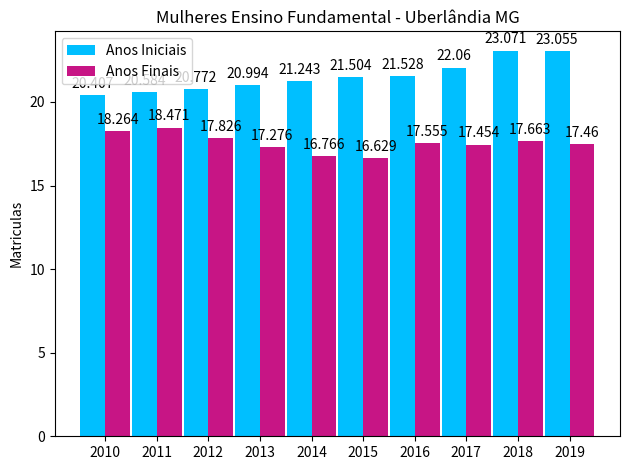

Reproduce this figure in Python.
import matplotlib
import matplotlib.pyplot as plt
import numpy as np


labels = ['2010', '2011', '2012', '2013', '2014', '2015', '2016', '2017', '2018', '2019']
men_means = [20.407, 20.584, 20.772, 20.994, 21.243, 21.504, 21.528, 22.060, 23.071, 23.055]
women_means = [18.264, 18.471, 17.826, 17.276, 16.766, 16.629, 17.555, 17.454, 17.663, 17.460]

x = np.arange(len(labels))  # the label locations
width = 0.48  # the width of the bars

fig, ax = plt.subplots()
rects1 = ax.bar(x - width/2, men_means,  width, color='#00BFFF', label='Anos Iniciais')
rects2 = ax.bar(x + width/2, women_means, width, color='#C71585', label='Anos Finais')

# Add some text for labels, title and custom x-axis tick labels, etc.
ax.set_ylabel('Matriculas')
ax.set_title('Mulheres Ensino Fundamental - Uberlândia MG')
ax.set_xticks(x)
ax.set_xticklabels(labels)
ax.legend()


def autolabel(rects):
    """Attach a text label above each bar in *rects*, displaying its height."""
    for rect in rects:
        height = rect.get_height()
        ax.annotate('{}'.format(height),
                    xy=(rect.get_x() + rect.get_width() / 2, height),
                    xytext=(0, 3),  # 3 points vertical offset
                    textcoords="offset points",
                    ha='center', va='bottom')


autolabel(rects1)
autolabel(rects2)

fig.tight_layout()

plt.show()